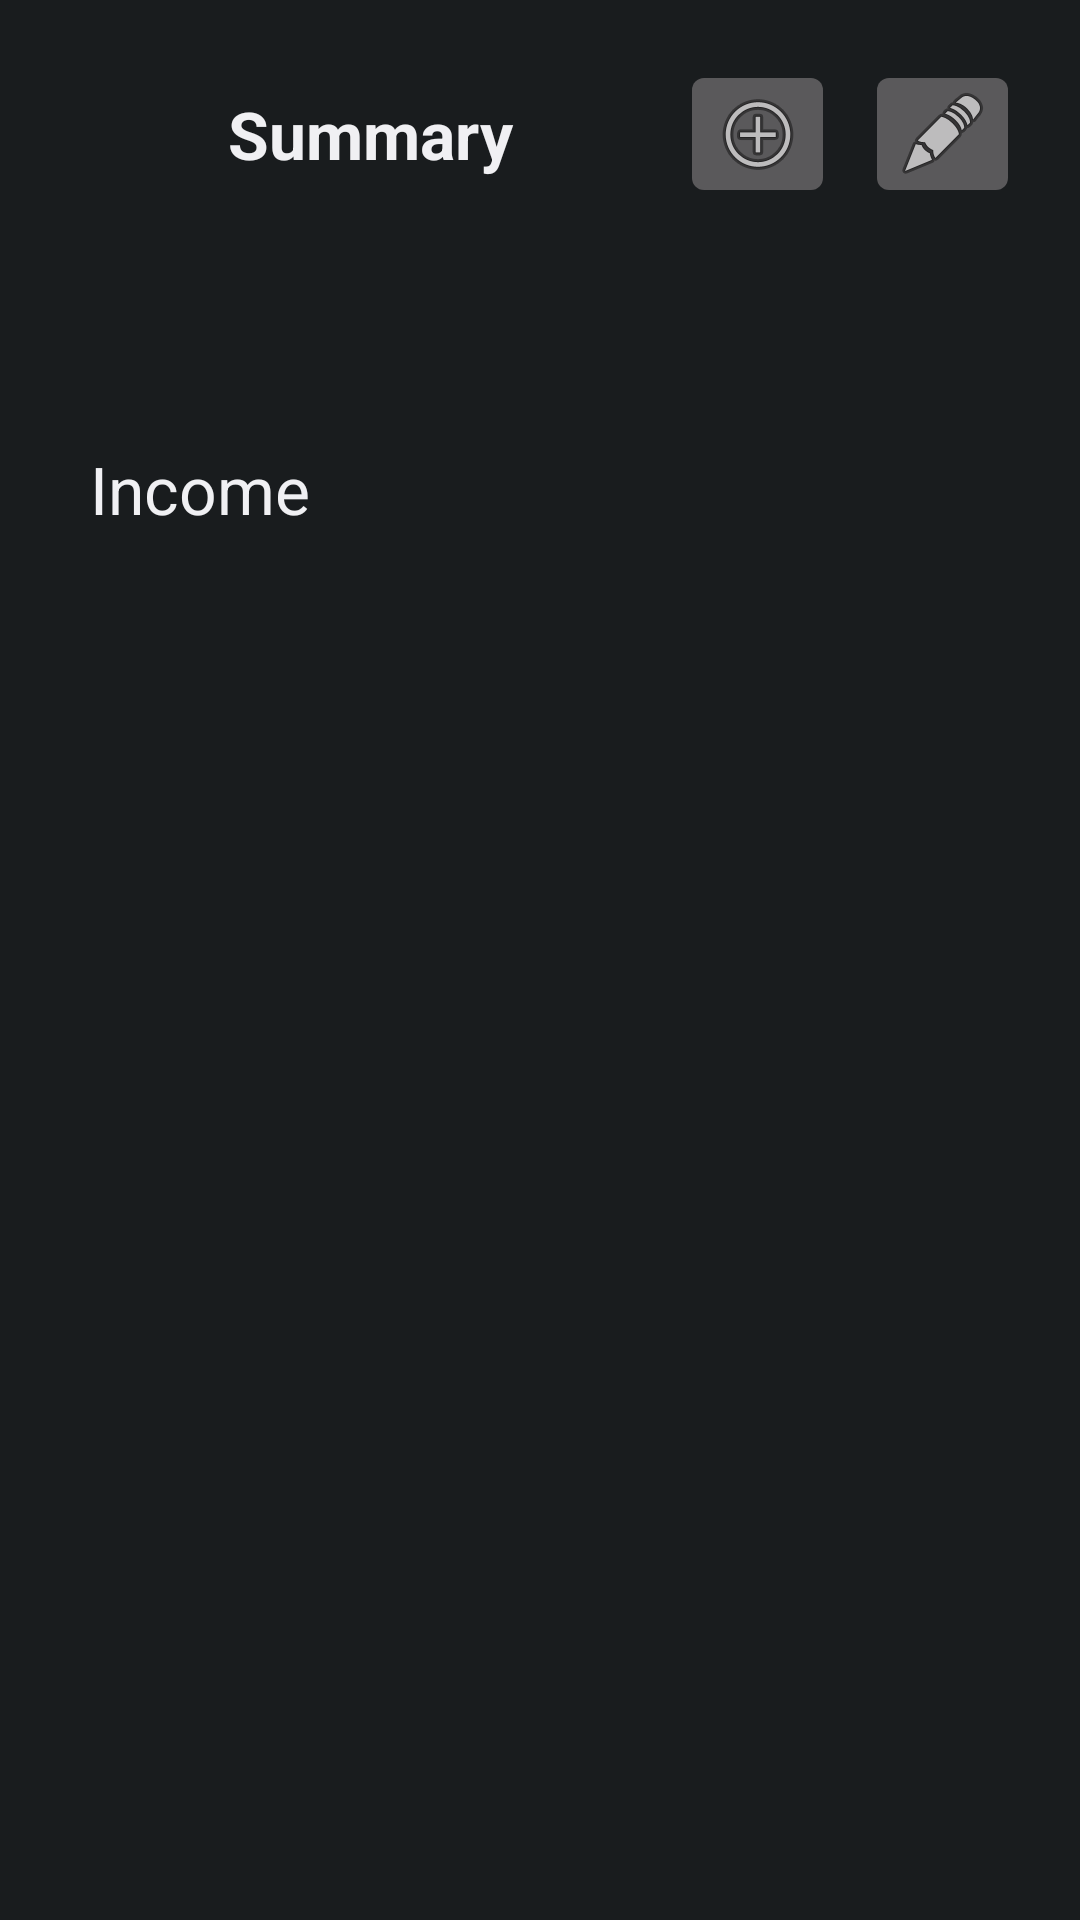

This screen was rendered from an Android layout file. Write that file and the resources it references.
<!-- AndroidManifest.xml: application theme AppTheme -->
<!-- res/layout/activity_personal.xml -->
<?xml version="1.0" encoding="UTF-8"?>
<LinearLayout xmlns:android="http://schemas.android.com/apk/res/android"
    android:layout_width="match_parent"
    android:layout_height="match_parent"
    android:orientation="vertical" >

	<LinearLayout
        android:layout_width="match_parent"
        android:layout_height="wrap_content"
        android:orientation="horizontal"
        android:padding="20dp" >

        <TextView
            android:layout_width="0dip"
            android:layout_height="wrap_content"
            android:layout_weight="1"
            android:padding="10dp"
            android:gravity="center"
            android:text="@string/summary"
            android:textAppearance="?android:attr/textAppearanceLarge"
            android:textStyle="bold" />
        
        <ImageButton
	        android:id="@+id/personalActivityAddButton"
	        android:layout_width="0dp"
	        android:layout_height="match_parent"
	        android:layout_weight="0.25"
	        android:contentDescription="@string/add_button"
	        android:onClick="addTypeDialog"
	        android:src="@android:drawable/ic_menu_add" />
        
        <ImageButton
	        android:id="@+id/personalActivityEditButton"
	        android:layout_width="0dp"
	        android:layout_height="match_parent"
	        android:layout_weight="0.25"
	        android:layout_marginLeft="10dp"
	        android:contentDescription="@string/desc2"
	        android:onClick="editInfo"
	        android:src="@android:drawable/ic_menu_edit" />

    </LinearLayout>

	<TextView 
		android:id="@+id/personalCurrencyText"
		android:layout_width="match_parent"
		android:layout_height="wrap_content"
		android:gravity="center"
		android:textAppearance="?android:attr/textAppearanceSmall"
		android:textStyle="bold"
		android:padding="10dp" >
	</TextView>
	
	<LinearLayout
	    android:id="@+id/incomeLayout"
	    android:layout_width="match_parent"
	    android:layout_height="wrap_content"
	    android:orientation="horizontal"
        android:padding="20dp" >
	
	    <TextView
	        android:layout_width="0dp"
	        android:layout_height="wrap_content"
	        android:layout_weight="1"
	        android:textAppearance="?android:attr/textAppearanceLarge"
	        android:paddingLeft="10dp"
	        android:paddingRight="10dp"
	        android:gravity="left"
	        android:text="@string/income" />
	
	    <TextView
	        android:id="@+id/incomeAmountTV"
	        android:layout_width="0dp"
	        android:layout_height="wrap_content"
	        android:layout_weight="1"
	        android:textAppearance="?android:attr/textAppearanceLarge"
	        android:paddingLeft="10dp"
	        android:paddingRight="10dp"
	        android:gravity="right" />
	    
	</LinearLayout>
	
    <ListView
        android:id="@+id/PersonalList"
        android:layout_width="match_parent"
        android:layout_height="wrap_content"
        android:clickable="false"
        android:focusable="false"
        android:padding="10dp" >
    </ListView>
                
    <TextView
        android:id="@+id/noInfoText"
        android:layout_width="match_parent"
        android:layout_height="wrap_content"
        android:padding="20dp"
        android:gravity="center"
        android:text="@string/noInfo"
        android:textAppearance="?android:attr/textAppearanceMedium"
        android:textStyle="bold"
        android:visibility="gone" />
        
    <Button
        android:id="@+id/addInfoButton"
        android:layout_width="match_parent"
        android:layout_height="wrap_content"
        android:layout_margin="20dp"
        android:gravity="center"
        android:text="@string/addInfo"
        android:onClick="addInfo"
        android:visibility="gone" />
    
    </LinearLayout>
<!-- resources referenced by this layout -->
<resources>
  <string name="addInfo">Add Information</string>
  <string name="add_button">Add another</string>
  <string name="desc2">An Edit Icon</string>
  <string name="income">Income</string>
  <string name="noInfo">No Personal Information Available</string>
  <string name="summary">Summary</string>
  <style name="AppTheme" parent="android:Theme.Black" />
</resources>
